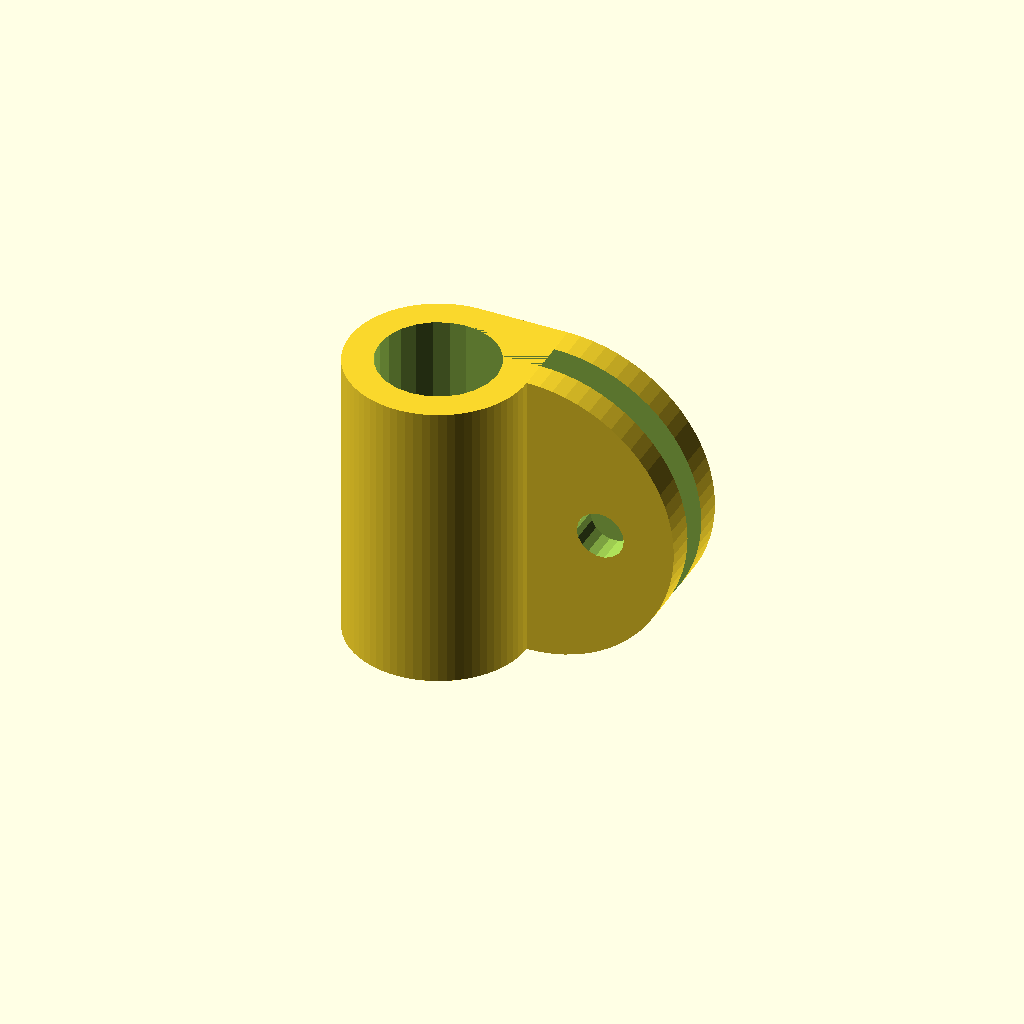
Cell 1: the model at its default parameters.
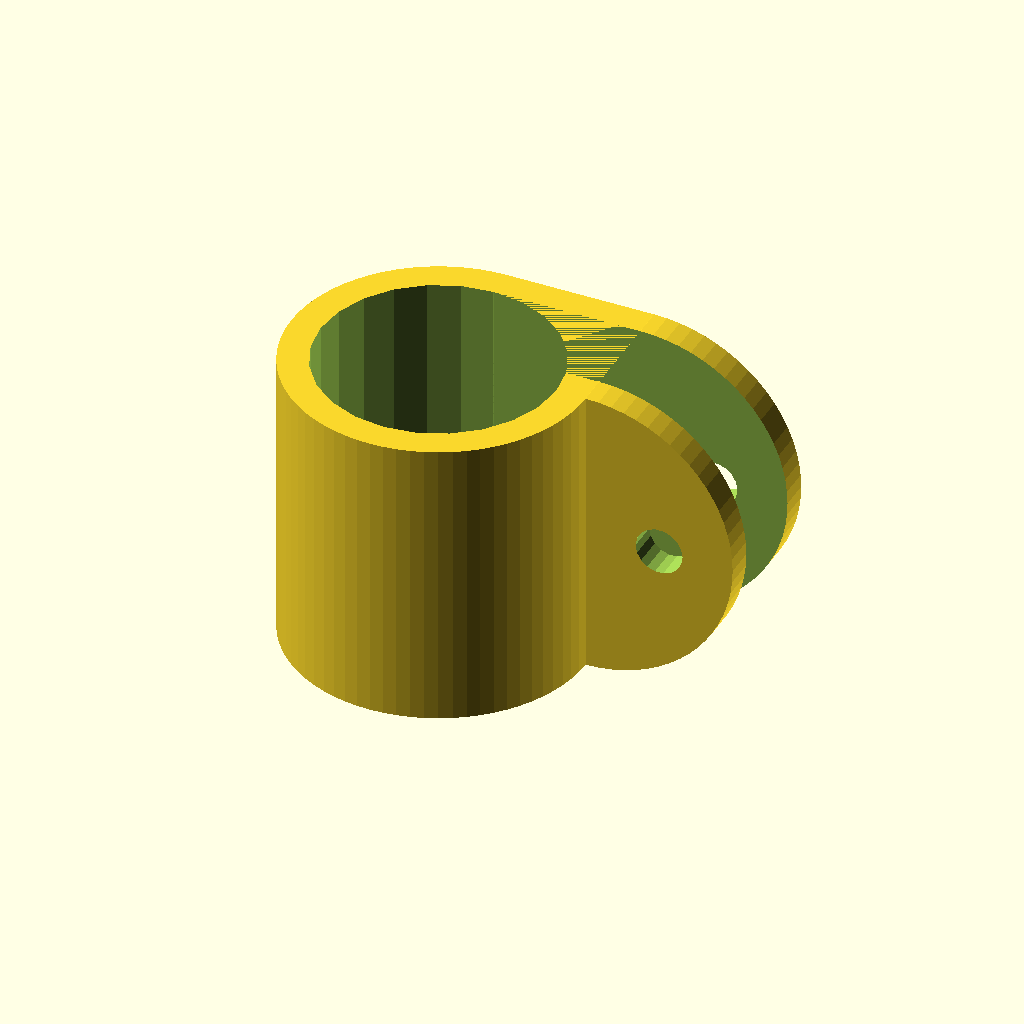
Cell 2: the same model with cable_thickness_r = 8.
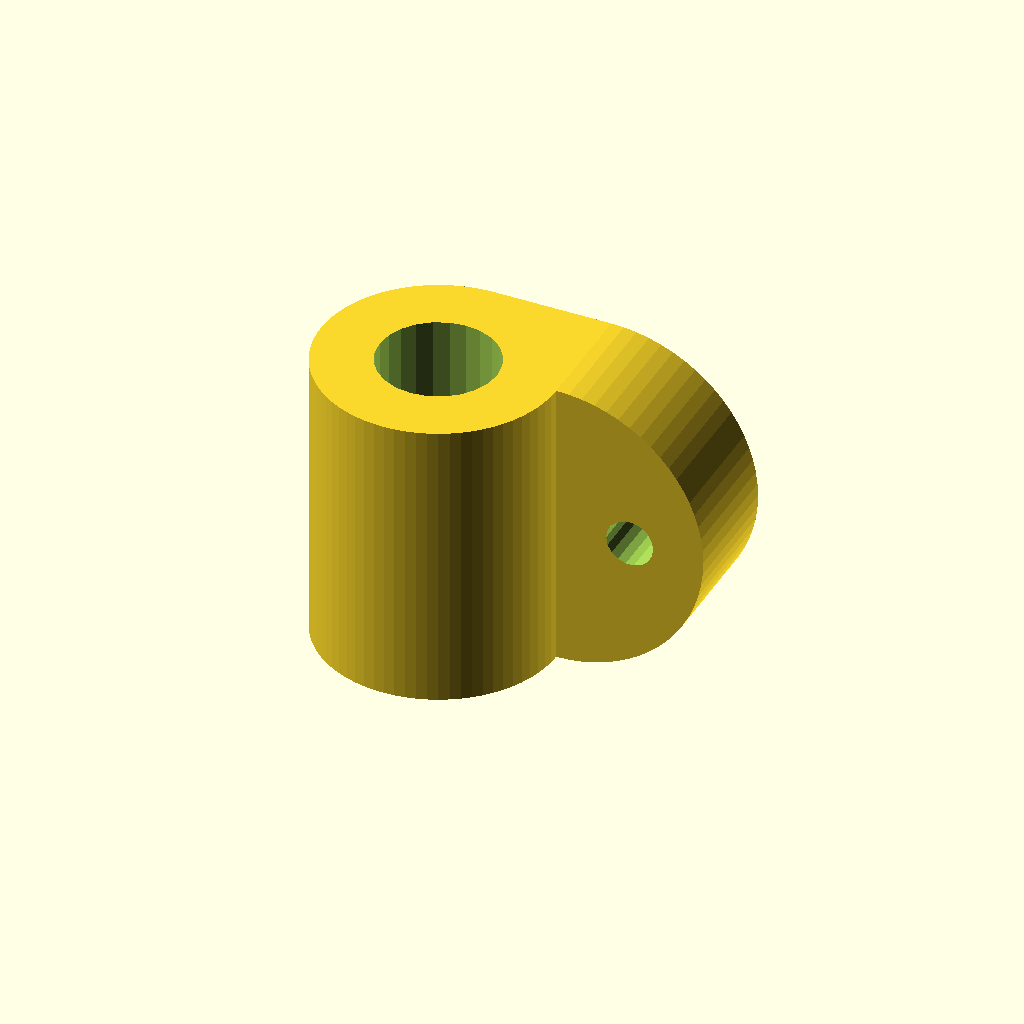
Cell 3: wall_thickness = 4 (everything else at default).
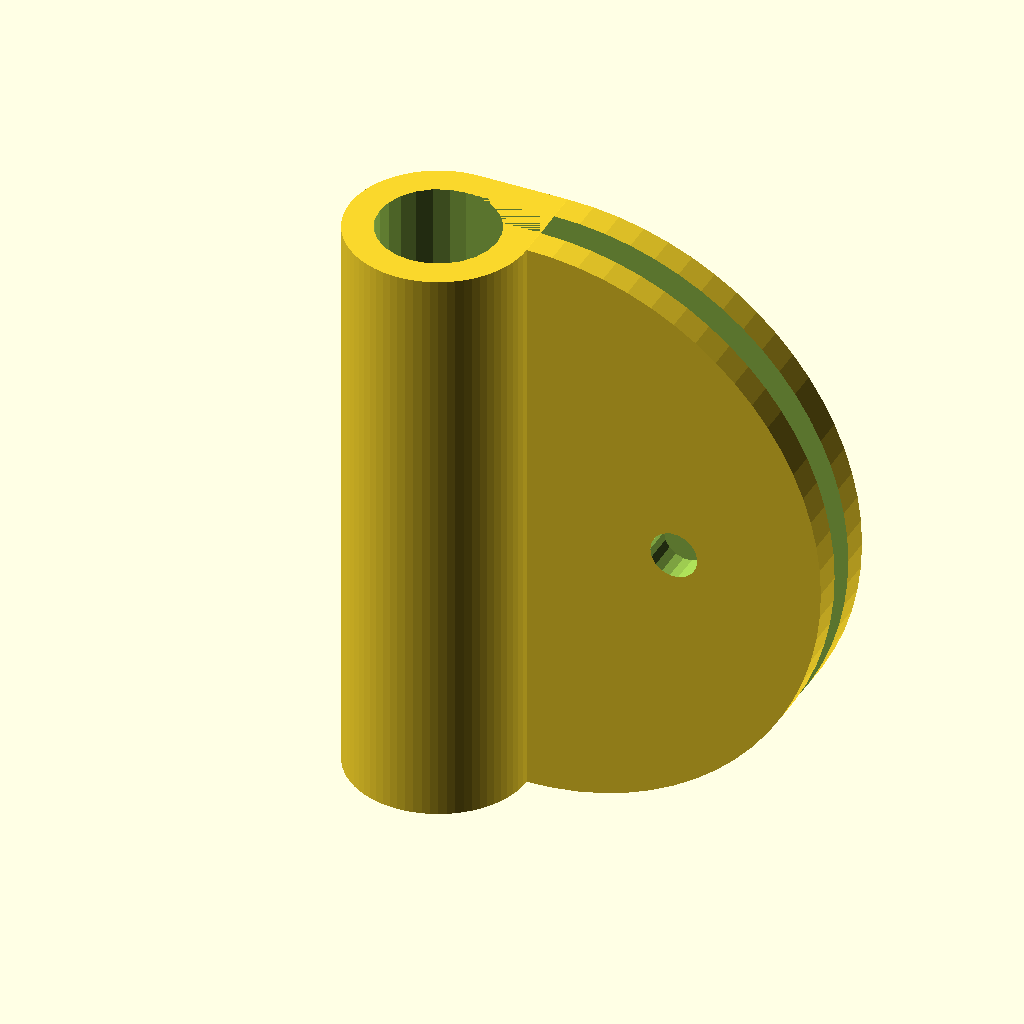
Cell 4 — height set to 40, the other parameters unchanged.
One fixed orthographic camera (rotation 55°, 0°, 25°; colour scheme Cornfield) for every cell.
Source of the model, inputs/thingiverse/files/thing-540735/Cable-clip44bcf31690cb937bf2957a5322b6e999-Cable-mount.scad:
//The radius of the cable thickness

cable_thickness_r = 4;



//The strength/thickness of the wall
wall_thickness = 2;



//The height of the clip
height = 20;


/* [Hidden] */
outer_size = cable_thickness_r + wall_thickness;


difference()
{
    //Outside shell
    union()
    {
        hull()
        {
            cylinder(r=outer_size,h=height,$fn=72, center=true);

            translate([0,0,-height/2])
            cube([outer_size,outer_size,height]);
        }
        
        difference()
        {
            translate([outer_size,outer_size/2,0])
            rotate([90,0,0])
            cylinder(r=height/2,h=outer_size,$fn=72,center=true);
            
            translate([-outer_size - height,-1,-height/2])
            cube([outer_size + height,outer_size + 2,height]);
        }
    }
    
    //Remove thightner opening
    translate([0,wall_thickness,-height/2])
    cube([height + outer_size,outer_size - wall_thickness*2,height]);

    //make center cable hole
    cylinder(r=cable_thickness_r,h=height+1,center=true,$fn=24);
    
    //make mounting hole
    translate([outer_size + height/4,0,0])
    rotate([90,0,0])
    cylinder(r=1.6,h=(outer_size*2)+1,center=true,$fn=18);
}
Customizer parameters (derived from the source; name, type, default, range or options):
cable_thickness_r: number, default 4
wall_thickness: number, default 2
height: number, default 20
